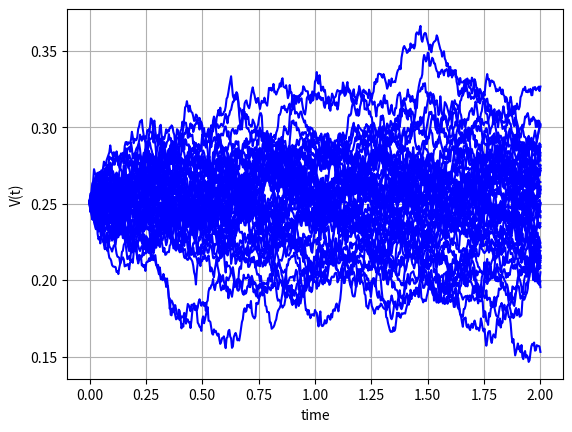
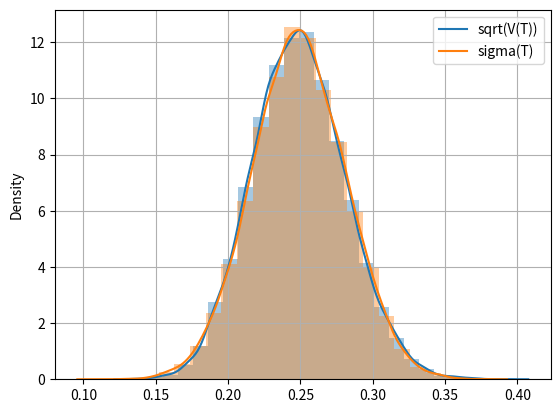

Write the Python code that produced these figures, in order.
#%%
"""
Created on Feb 01 2019
Comparison of the volatilities for the Heston and the Schöbel-Zhu model
[redacted]
"""
import numpy as np
import matplotlib.pyplot as plt
import scipy.stats as st
import scipy.integrate as integrate
from mpl_toolkits import mplot3d
import seaborn as sns

def GeneratePathsOrnsteinUhlenbecEuler(NoOfPaths,NoOfSteps,T,kappa,sigma0,sigmaBar,gamma):    
    Z = np.random.normal(0.0,1.0,[NoOfPaths,NoOfSteps])
    W = np.zeros([NoOfPaths, NoOfSteps+1])
    sigma = np.zeros([NoOfPaths, NoOfSteps+1])
    sigma[:,0]=sigma0
    time = np.zeros([NoOfSteps+1])
        
    dt = T / float(NoOfSteps)
    for i in range(0,NoOfSteps):

        # Making sure that samples from a normal have mean 0 and variance 1

        if NoOfPaths > 1:
            Z[:,i] = (Z[:,i] - np.mean(Z[:,i])) / np.std(Z[:,i])
        W[:,i+1] = W[:,i] + np.power(dt, 0.5)*Z[:,i]
        sigma[:,i+1] = sigma[:,i] + kappa*(sigmaBar - sigma[:,i]) * dt + gamma \
                    * (W[:,i+1]-W[:,i])
        time[i+1] = time[i] +dt
        
    # Output

    paths = {"time":time,"sigma":sigma}
    return paths

def GeneratePathsCIREuler(NoOfPaths,NoOfSteps,T,kappa,v0,vbar,gamma):    
    Z = np.random.normal(0.0,1.0,[NoOfPaths,NoOfSteps])
    W = np.zeros([NoOfPaths, NoOfSteps+1])
    V = np.zeros([NoOfPaths, NoOfSteps+1])
    V[:,0]=v0
    time = np.zeros([NoOfSteps+1])
        
    dt = T / float(NoOfSteps)
    for i in range(0,NoOfSteps):

        # Making sure that samples from a normal have mean 0 and variance 1

        if NoOfPaths > 1:
            Z[:,i] = (Z[:,i] - np.mean(Z[:,i])) / np.std(Z[:,i])
        W[:,i+1] = W[:,i] + np.power(dt, 0.5)*Z[:,i]
        V[:,i+1] = V[:,i] + kappa*(vbar - V[:,i]) * dt + gamma* np.sqrt(V[:,i])\
                    * (W[:,i+1]-W[:,i])

        # We apply here the truncation scheme for negative values

        V[:,i+1] = np.maximum(V[:,i+1],0.0)
        time[i+1] = time[i] +dt
        
   # Output

    paths = {"time":time,"V":V}
    return paths

def CIRDensity(kappa,gamma,vbar,s,t,v_s):
    delta = 4.0 *kappa*vbar/gamma/gamma
    c= 1.0/(4.0*kappa)*gamma*gamma*(1.0-np.exp(-kappa*(t-s)))
    kappaBar = 4.0*kappa*v_s*np.exp(-kappa*(t-s))/(gamma*gamma*(1.0-np.exp(-kappa*(t-s))))
    ncx2PDF = lambda x : 1.0/c * st.ncx2.pdf(x/c,delta,kappaBar)
    return ncx2PDF

def CIRMean(kappa,gamma,vbar,v0,T):
    delta = 4.0 *kappa*vbar/gamma/gamma
    c= lambda s,t: 1.0/(4.0*kappa)*gamma*gamma*(1.0-np.exp(-kappa*(t-s)))
    kappaBar = lambda s,t,v_s: 4.0*kappa*v_s*np.exp(-kappa*(t-s))/(gamma*gamma*\
                                                   (1.0-np.exp(-kappa*(t-s))))
    return c(0,T)*(delta + kappaBar(0.0,T,v0))

def mainCalculation():
    NoOfPaths = 25000
    NoOfSteps = 500
    T     = 2.0
    
    # Parameters, Heston

    v0    =0.063
    vbar  =0.063
    
    # Set 1

    kappa = 1.2
    gamma = 0.1
    
    # Set 2

    #kappa = 0.25
    #gamma = 0.63   
    
    # Volatility for the Heston model, sqrt(v(T))

    PathsVolHeston = GeneratePathsCIREuler(NoOfPaths,NoOfSteps,T,kappa,v0,vbar,gamma)
    timeGridHeston = PathsVolHeston["time"]
    V = PathsVolHeston["V"]
    volHeston = np.sqrt(V)
    
    # Volatility for the Schöbel-Zhu model, 
    # We perform moment matching SZ-H, with the assumption kappa =1.0 and sigma0= sqrt(V0)

    sigma0 = np.sqrt(v0)
    kappa = 1.0
    sigmaBar = (np.mean(volHeston[:,-1])-sigma0*np.exp(-T))/(1.0 - np.exp(-T))
    gamma = np.sqrt(2.0*np.var(volHeston[:,-1])/(1.0-np.exp(-2.0*T)))
    PathsVolSZ = GeneratePathsOrnsteinUhlenbecEuler(NoOfPaths,NoOfSteps,T,kappa,sigma0,sigmaBar,gamma)
    volSZ = PathsVolSZ["sigma"]
        
    plt.figure(1)
    plt.plot(timeGridHeston, np.transpose(volHeston[0:50,:]),'b')   
    plt.grid()
    plt.xlabel("time")
    plt.ylabel("V(t)")
    
    plt.figure(2)
    sns.distplot(volHeston[:,-1],bins=25)
    sns.distplot(volSZ[:,-1],bins=25)
    plt.grid()
    plt.legend(['sqrt(V(T))','sigma(T)'])
    
mainCalculation()
